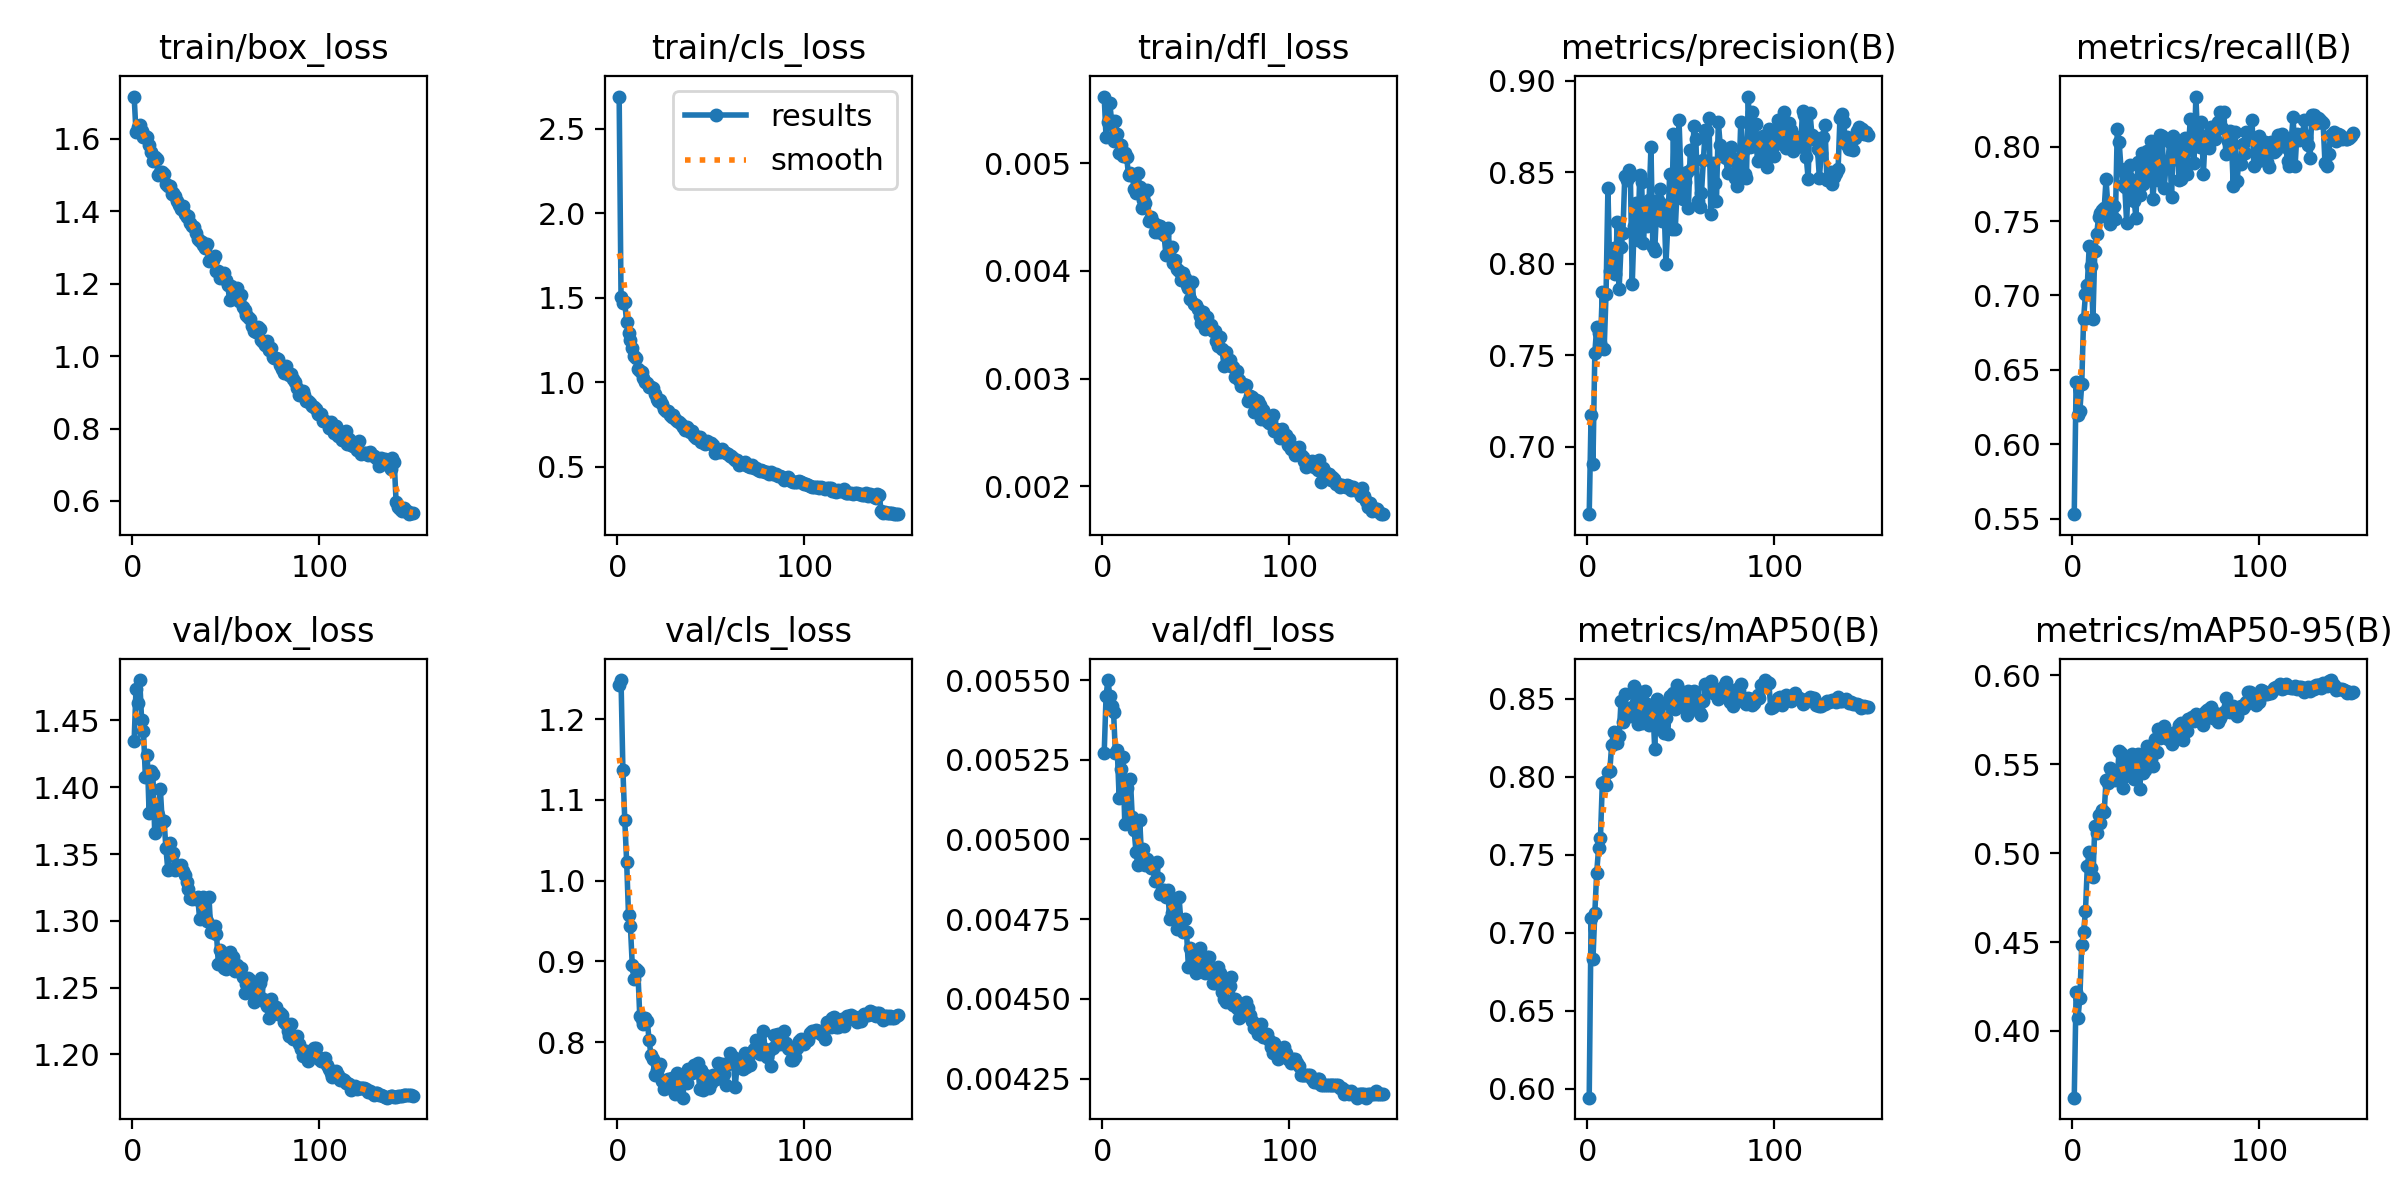

The table this chart was drawn from, first rows:
epoch, time, train/box_loss, train/cls_loss, train/dfl_loss, metrics/precision(B), metrics/recall(B), metrics/mAP50(B), metrics/mAP50-95(B), val/box_loss, val/cls_loss, val/dfl_loss, lr/pg0, lr/pg1, lr/pg2, lr/pg3, lr/pg4, lr/pg5, lr/pg6, lr/pg7
1, 232, 1.717, 2.691, 0.00562, 0.6632, 0.5531, 0.5944, 0.3625, 1.435, 1.242, 0.00527, 0.009981, 0.003327, 0.009981, 0.003327, 0.009981, 0.003327, 0.009981, 0.003327
2, 392.8, 1.618, 1.506, 0.00524, 0.7174, 0.6419, 0.7095, 0.4218, 1.474, 1.248, 0.00545, 0.01998, 0.00666, 0.01998, 0.00666, 0.01998, 0.00666, 0.01998, 0.00666
3, 542.4, 1.633, 1.468, 0.00538, 0.6909, 0.6198, 0.6834, 0.4074, 1.463, 1.137, 0.0055, 0.02997, 0.009989, 0.02997, 0.009989, 0.02997, 0.009989, 0.02997, 0.009989
4, 688.7, 1.637, 1.473, 0.00556, 0.7513, 0.6225, 0.7129, 0.4184, 1.48, 1.075, 0.00545, 0.02997, 0.00999, 0.02997, 0.00999, 0.02997, 0.00999, 0.02997, 0.00999
5, 834.8, 1.621, 1.357, 0.00539, 0.7655, 0.6403, 0.7386, 0.4484, 1.45, 1.023, 0.00542, 0.02995, 0.009983, 0.02995, 0.009983, 0.02995, 0.009983, 0.02995, 0.009983
6, 981.7, 1.605, 1.29, 0.00521, 0.7621, 0.6843, 0.7541, 0.4556, 1.442, 0.9576, 0.0054, 0.02992, 0.009973, 0.02992, 0.009973, 0.02992, 0.009973, 0.02992, 0.009973
7, 1129, 1.608, 1.249, 0.00539, 0.7566, 0.7008, 0.7605, 0.4673, 1.408, 0.9439, 0.00527, 0.02988, 0.009961, 0.02988, 0.009961, 0.02988, 0.009961, 0.02988, 0.009961
8, 1277, 1.604, 1.206, 0.00527, 0.7847, 0.7073, 0.796, 0.493, 1.424, 0.8956, 0.00528, 0.02984, 0.009947, 0.02984, 0.009947, 0.02984, 0.009947, 0.02984, 0.009947
9, 1425, 1.583, 1.155, 0.0051, 0.7538, 0.7329, 0.797, 0.5007, 1.38, 0.8782, 0.00513, 0.02979, 0.009931, 0.02979, 0.009931, 0.02979, 0.009931, 0.02979, 0.009931
10, 1571, 1.562, 1.142, 0.00517, 0.7838, 0.7198, 0.795, 0.4918, 1.412, 0.891, 0.00522, 0.02974, 0.009912, 0.02974, 0.009912, 0.02974, 0.009912, 0.02974, 0.009912
11, 1719, 1.539, 1.078, 0.00507, 0.8413, 0.6844, 0.8032, 0.4863, 1.41, 0.8881, 0.00526, 0.02968, 0.009892, 0.02968, 0.009892, 0.02968, 0.009892, 0.02968, 0.009892
12, 1865, 1.548, 1.07, 0.0051, 0.7959, 0.7299, 0.8037, 0.5151, 1.366, 0.8326, 0.00505, 0.02961, 0.009869, 0.02961, 0.009869, 0.02961, 0.009869, 0.02961, 0.009869
13, 2011, 1.543, 1.062, 0.00506, 0.8053, 0.7409, 0.8205, 0.5113, 1.381, 0.8285, 0.00516, 0.02953, 0.009844, 0.02953, 0.009844, 0.02953, 0.009844, 0.02953, 0.009844
14, 2157, 1.499, 1.027, 0.00489, 0.8089, 0.7525, 0.8288, 0.5216, 1.379, 0.8224, 0.00506, 0.02945, 0.009818, 0.02945, 0.009818, 0.02945, 0.009818, 0.02945, 0.009818
15, 2305, 1.508, 1.002, 0.00491, 0.7945, 0.7556, 0.8218, 0.5169, 1.399, 0.8298, 0.00519, 0.02937, 0.009789, 0.02937, 0.009789, 0.02937, 0.009789, 0.02937, 0.009789
16, 2452, 1.509, 0.9958, 0.00489, 0.8227, 0.7574, 0.8214, 0.5241, 1.374, 0.8264, 0.00507, 0.02927, 0.009758, 0.02927, 0.009758, 0.02927, 0.009758, 0.02927, 0.009758
17, 2599, 1.504, 0.974, 0.00476, 0.7865, 0.7584, 0.8263, 0.5229, 1.375, 0.8028, 0.00503, 0.02917, 0.009725, 0.02917, 0.009725, 0.02917, 0.009725, 0.02917, 0.009725
18, 2746, 1.475, 0.975, 0.00472, 0.8092, 0.778, 0.8484, 0.541, 1.354, 0.7836, 0.00496, 0.02907, 0.00969, 0.02907, 0.00969, 0.02907, 0.00969, 0.02907, 0.00969
19, 2892, 1.469, 0.9658, 0.00491, 0.8171, 0.7595, 0.8348, 0.5396, 1.338, 0.7789, 0.00492, 0.02896, 0.009652, 0.02896, 0.009652, 0.02896, 0.009652, 0.02896, 0.009652
20, 3040, 1.469, 0.9302, 0.00478, 0.8479, 0.7483, 0.8529, 0.548, 1.358, 0.759, 0.00506, 0.02884, 0.009613, 0.02884, 0.009613, 0.02884, 0.009613, 0.02884, 0.009613
21, 3187, 1.446, 0.9018, 0.00458, 0.8457, 0.7537, 0.839, 0.545, 1.349, 0.766, 0.00494, 0.02872, 0.009572, 0.02872, 0.009572, 0.02872, 0.009572, 0.02872, 0.009572
22, 3334, 1.451, 0.8915, 0.00466, 0.8515, 0.7599, 0.8434, 0.5425, 1.351, 0.7675, 0.00497, 0.02859, 0.009529, 0.02859, 0.009529, 0.02859, 0.009529, 0.02859, 0.009529
23, 3483, 1.442, 0.8959, 0.00463, 0.8478, 0.7511, 0.8391, 0.5411, 1.338, 0.7726, 0.00492, 0.02845, 0.009484, 0.02845, 0.009484, 0.02845, 0.009484, 0.02845, 0.009484
24, 3630, 1.429, 0.871, 0.00475, 0.7893, 0.8121, 0.8449, 0.5434, 1.342, 0.7522, 0.00494, 0.02831, 0.009437, 0.02831, 0.009437, 0.02831, 0.009437, 0.02831, 0.009437
25, 3777, 1.417, 0.8404, 0.00446, 0.8208, 0.8032, 0.858, 0.5574, 1.341, 0.7415, 0.00493, 0.02816, 0.009388, 0.02816, 0.009388, 0.02816, 0.009388, 0.02816, 0.009388
26, 3924, 1.406, 0.8279, 0.0045, 0.8332, 0.785, 0.8556, 0.5561, 1.342, 0.7517, 0.00491, 0.02801, 0.009337, 0.02801, 0.009337, 0.02801, 0.009337, 0.02801, 0.009337
27, 4071, 1.413, 0.8331, 0.00445, 0.813, 0.774, 0.8338, 0.5363, 1.338, 0.7544, 0.00491, 0.02785, 0.009284, 0.02785, 0.009284, 0.02785, 0.009284, 0.02785, 0.009284
28, 4217, 1.392, 0.8081, 0.00436, 0.8484, 0.773, 0.8512, 0.5431, 1.335, 0.7504, 0.00487, 0.02769, 0.009229, 0.02769, 0.009229, 0.02769, 0.009229, 0.02769, 0.009229
29, 4365, 1.383, 0.7973, 0.00443, 0.8449, 0.7489, 0.8342, 0.551, 1.329, 0.7555, 0.00493, 0.02752, 0.009173, 0.02752, 0.009173, 0.02752, 0.009173, 0.02752, 0.009173
30, 4513, 1.386, 0.8081, 0.00436, 0.8115, 0.779, 0.8407, 0.5438, 1.324, 0.7437, 0.00488, 0.02734, 0.009115, 0.02734, 0.009115, 0.02734, 0.009115, 0.02734, 0.009115
31, 4660, 1.368, 0.7848, 0.00442, 0.8318, 0.7879, 0.8552, 0.5518, 1.317, 0.7354, 0.00483, 0.02716, 0.009055, 0.02716, 0.009055, 0.02716, 0.009055, 0.02716, 0.009055
32, 4808, 1.358, 0.7711, 0.00435, 0.8207, 0.7677, 0.8466, 0.5554, 1.316, 0.7613, 0.00484, 0.02698, 0.008993, 0.02698, 0.008993, 0.02698, 0.008993, 0.02698, 0.008993
33, 4955, 1.356, 0.7655, 0.00433, 0.8348, 0.7637, 0.8332, 0.5418, 1.317, 0.753, 0.00484, 0.02679, 0.008929, 0.02679, 0.008929, 0.02679, 0.008929, 0.02679, 0.008929
34, 5102, 1.34, 0.7551, 0.00415, 0.8637, 0.7521, 0.8439, 0.5541, 1.316, 0.7485, 0.00482, 0.02659, 0.008864, 0.02659, 0.008864, 0.02659, 0.008864, 0.02659, 0.008864
35, 5249, 1.322, 0.7352, 0.0044, 0.8095, 0.7893, 0.8451, 0.5558, 1.318, 0.7313, 0.00484, 0.02639, 0.008797, 0.02639, 0.008797, 0.02639, 0.008797, 0.02639, 0.008797
36, 5396, 1.317, 0.7188, 0.0042, 0.8072, 0.7673, 0.8181, 0.5363, 1.301, 0.7565, 0.00475, 0.02619, 0.008729, 0.02619, 0.008729, 0.02619, 0.008729, 0.02619, 0.008729
37, 5542, 1.316, 0.7339, 0.00422, 0.8296, 0.7957, 0.85, 0.5512, 1.314, 0.7496, 0.00477, 0.02598, 0.008658, 0.02598, 0.008658, 0.02598, 0.008658, 0.02598, 0.008658
38, 5690, 1.308, 0.7231, 0.00407, 0.835, 0.7752, 0.8342, 0.5449, 1.318, 0.7664, 0.0048, 0.02576, 0.008587, 0.02576, 0.008587, 0.02576, 0.008587, 0.02576, 0.008587
39, 5837, 1.299, 0.7094, 0.0041, 0.8408, 0.7795, 0.8338, 0.5464, 1.304, 0.7641, 0.00477, 0.02554, 0.008513, 0.02554, 0.008513, 0.02554, 0.008513, 0.02554, 0.008513
40, 5985, 1.309, 0.7144, 0.00402, 0.8232, 0.7969, 0.8467, 0.5602, 1.3, 0.7616, 0.00472, 0.02532, 0.008439, 0.02532, 0.008439, 0.02532, 0.008439, 0.02532, 0.008439
41, 6131, 1.264, 0.6854, 0.004, 0.8323, 0.7776, 0.8281, 0.5507, 1.318, 0.7719, 0.00482, 0.02509, 0.008362, 0.02509, 0.008362, 0.02509, 0.008362, 0.02509, 0.008362
42, 6278, 1.27, 0.6683, 0.00392, 0.7998, 0.8039, 0.8376, 0.5529, 1.291, 0.7717, 0.00474, 0.02485, 0.008284, 0.02485, 0.008284, 0.02485, 0.008284, 0.02485, 0.008284
43, 6425, 1.265, 0.6772, 0.00398, 0.8213, 0.7649, 0.8274, 0.5489, 1.291, 0.7742, 0.00471, 0.02462, 0.008205, 0.02462, 0.008205, 0.02462, 0.008205, 0.02462, 0.008205
44, 6571, 1.277, 0.679, 0.00393, 0.8493, 0.7799, 0.8519, 0.5643, 1.296, 0.7425, 0.00475, 0.02437, 0.008125, 0.02437, 0.008125, 0.02437, 0.008125, 0.02437, 0.008125
45, 6718, 1.236, 0.648, 0.00387, 0.8193, 0.7991, 0.8446, 0.5566, 1.29, 0.7655, 0.00471, 0.02413, 0.008043, 0.02413, 0.008043, 0.02413, 0.008043, 0.02413, 0.008043
46, 6865, 1.235, 0.6484, 0.00384, 0.8712, 0.7773, 0.8536, 0.5699, 1.268, 0.7403, 0.0046, 0.02388, 0.00796, 0.02388, 0.00796, 0.02388, 0.00796, 0.02388, 0.00796
47, 7013, 1.216, 0.6355, 0.00374, 0.8193, 0.8079, 0.8434, 0.5648, 1.278, 0.7591, 0.00466, 0.02363, 0.007875, 0.02363, 0.007875, 0.02363, 0.007875, 0.02363, 0.007875
48, 7161, 1.222, 0.6544, 0.0039, 0.8416, 0.807, 0.8588, 0.5653, 1.276, 0.75, 0.00465, 0.02337, 0.007789, 0.02337, 0.007789, 0.02337, 0.007789, 0.02337, 0.007789
49, 7310, 1.228, 0.6429, 0.00369, 0.8784, 0.772, 0.8558, 0.5716, 1.265, 0.7436, 0.00463, 0.02311, 0.007702, 0.02311, 0.007702, 0.02311, 0.007702, 0.02311, 0.007702
50, 7458, 1.21, 0.6398, 0.00368, 0.8491, 0.7861, 0.8504, 0.5678, 1.264, 0.7499, 0.00458, 0.02284, 0.007614, 0.02284, 0.007614, 0.02284, 0.007614, 0.02284, 0.007614
51, 7606, 1.197, 0.627, 0.00365, 0.8353, 0.7894, 0.8456, 0.5644, 1.268, 0.7599, 0.0046, 0.02258, 0.007525, 0.02258, 0.007525, 0.02258, 0.007525, 0.02258, 0.007525
52, 7753, 1.154, 0.585, 0.00358, 0.8448, 0.8028, 0.8485, 0.5641, 1.276, 0.7553, 0.00466, 0.0223, 0.007435, 0.0223, 0.007435, 0.0223, 0.007435, 0.0223, 0.007435
53, 7901, 1.194, 0.6006, 0.00352, 0.8505, 0.766, 0.8393, 0.5615, 1.272, 0.7546, 0.00463, 0.02203, 0.007343, 0.02203, 0.007343, 0.02203, 0.007343, 0.02203, 0.007343
54, 8049, 1.18, 0.6024, 0.00362, 0.8307, 0.8069, 0.8552, 0.5675, 1.273, 0.7737, 0.00462, 0.02175, 0.007251, 0.02175, 0.007251, 0.02175, 0.007251, 0.02175, 0.007251
55, 8197, 1.173, 0.5901, 0.00346, 0.862, 0.7917, 0.8533, 0.5672, 1.263, 0.7645, 0.00458, 0.02147, 0.007158, 0.02147, 0.007158, 0.02147, 0.007158, 0.02147, 0.007158
56, 8345, 1.188, 0.6052, 0.00357, 0.8525, 0.8, 0.8441, 0.5687, 1.267, 0.773, 0.00463, 0.02119, 0.007063, 0.02119, 0.007063, 0.02119, 0.007063, 0.02119, 0.007063
57, 8492, 1.151, 0.5861, 0.00348, 0.8756, 0.7776, 0.8551, 0.5718, 1.265, 0.7609, 0.00463, 0.0209, 0.006968, 0.0209, 0.006968, 0.0209, 0.006968, 0.0209, 0.006968
58, 8642, 1.168, 0.5816, 0.0035, 0.868, 0.778, 0.8497, 0.5733, 1.265, 0.7474, 0.00459, 0.02062, 0.006872, 0.02062, 0.006872, 0.02062, 0.006872, 0.02062, 0.006872
59, 8791, 1.135, 0.5754, 0.00344, 0.8346, 0.7927, 0.8491, 0.5638, 1.258, 0.7726, 0.00455, 0.02033, 0.006775, 0.02033, 0.006775, 0.02033, 0.006775, 0.02033, 0.006775
60, 8940, 1.128, 0.5636, 0.00344, 0.8308, 0.8057, 0.8407, 0.5717, 1.246, 0.7864, 0.00455, 0.02003, 0.006678, 0.02003, 0.006678, 0.02003, 0.006678, 0.02003, 0.006678
... 90 more rows
